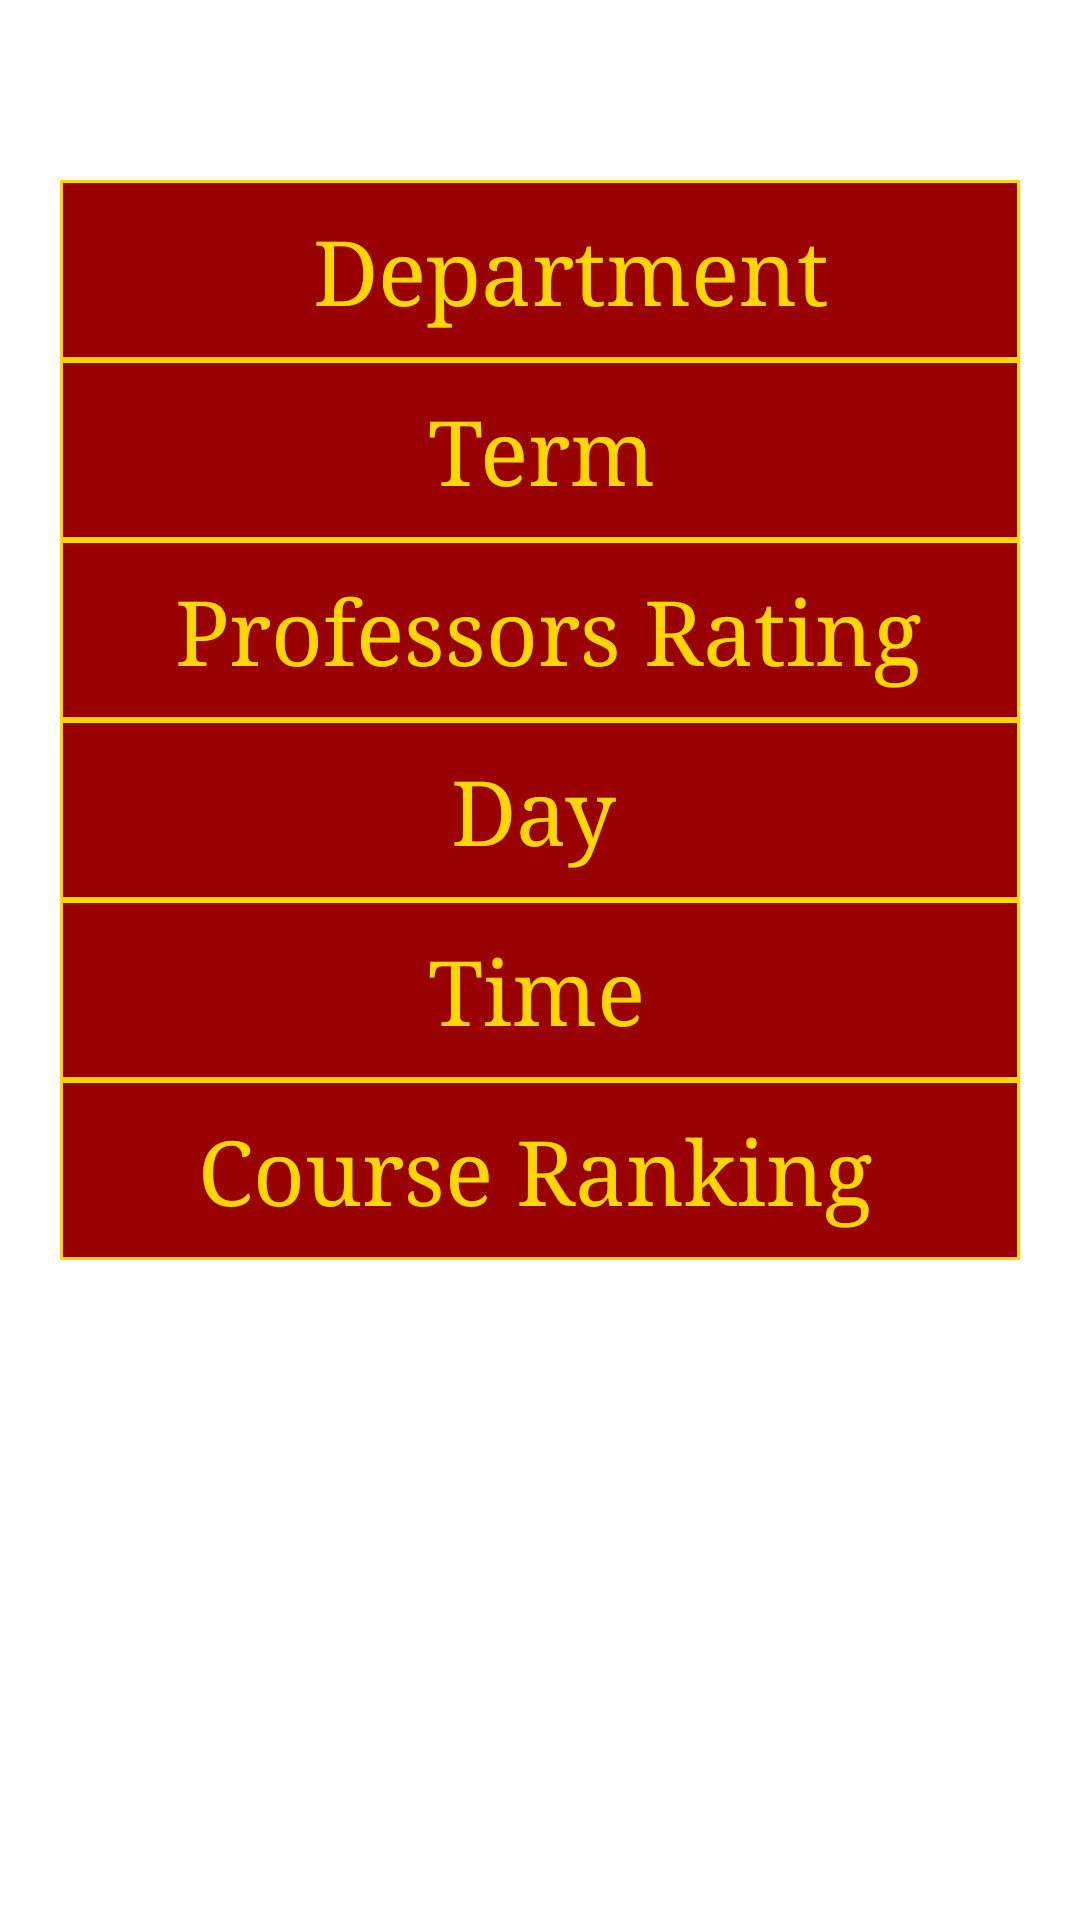

The Android layout XML behind this screen, and the referenced resources:
<!-- AndroidManifest.xml: application theme AppTheme -->
<!-- res/layout/floating_filter.xml -->
<?xml version="1.0" encoding="utf-8"?>
<LinearLayout xmlns:android="http://schemas.android.com/apk/res/android"
    android:orientation="vertical" android:layout_width="match_parent"
    android:layout_height="match_parent"
    android:background="@drawable/yellow_bg">
    <TextView
        android:layout_width="0dp"
        android:layout_height="60dp"
        android:layout_gravity="center_horizontal"
        android:ellipsize="end"
        android:gravity="left|center_vertical"
        android:singleLine="true"
        android:text="           Department"
        android:background="#990000"
        android:textColor="#FFD700"
        android:textSize="30sp"
        android:textIsSelectable="false" />

    <TextView
        android:layout_width="320dp"
        android:layout_height="60dp"
        android:layout_gravity="center_horizontal"
        android:ellipsize="end"
        android:gravity="left|center_vertical"
android:id="@+id/department"
        android:singleLine="true"
        android:text="           Department"
        android:background="@drawable/back"
        android:textColor="#FFD700"
        android:textSize="30sp"
        android:textIsSelectable="false" />
    <TextView
        android:layout_width="320dp"
        android:layout_height="60dp"
        android:layout_gravity="center_horizontal"
        android:ellipsize="end"
        android:gravity="left|center_vertical"
        android:singleLine="true"
        android:id="@+id/term"
        android:text="                Term"
        android:background="@drawable/back"
        android:textColor="#FFD700"
        android:textSize="30sp"
        android:textIsSelectable="false" />
    <TextView
        android:layout_width="320dp"
        android:layout_height="60dp"
        android:layout_gravity="center_horizontal"
        android:ellipsize="end"
        android:id="@+id/prof"
        android:gravity="left|center_vertical"
        android:singleLine="true"
        android:text="     Professors Rating"
        android:background="@drawable/back"
        android:textColor="#FFD700"
        android:textSize="30sp"
        android:textIsSelectable="false" />
    <TextView
        android:layout_width="320dp"
        android:layout_height="60dp"
        android:id="@+id/day"
        android:layout_gravity="center_horizontal"
        android:ellipsize="end"
        android:gravity="left|center_vertical"
        android:singleLine="true"
        android:text="                 Day"
        android:background="@drawable/back"
        android:textColor="#FFD700"
        android:textSize="30sp"
        android:textIsSelectable="false" />
    <TextView
        android:layout_width="320dp"
        android:layout_height="60dp"
        android:layout_gravity="center_horizontal"
        android:ellipsize="end"
        android:id="@+id/time"
        android:gravity="left|center_vertical"
        android:singleLine="true"
        android:text="                Time"
        android:background="@drawable/back"
        android:textColor="#FFD700"
        android:textSize="30sp"
        android:textIsSelectable="false" />
    <TextView
        android:layout_width="320dp"
        android:layout_height="60dp"
        android:layout_gravity="center_horizontal"
        android:id="@+id/course"
        android:ellipsize="end"
        android:gravity="left|center_vertical"
        android:singleLine="true"
        android:text="      Course Ranking"
        android:background="@drawable/back"
        android:textColor="#FFD700"
        android:textSize="30sp"
        android:textIsSelectable="false" />

</LinearLayout>
<!-- resources referenced by this layout -->
<resources>
  <!-- drawable back (drawable-hdpi) -->
  <?xml version="1.0" encoding="utf-8"?>
      <shape xmlns:android="http://schemas.android.com/apk/res/android" android:shape="rectangle" >
          <solid android:color="#990000" />
          <stroke android:width="1dip" android:color="#FFD700"/>
      </shape>
  <style name="AppTheme" parent="android:Theme.Holo.Light.DarkActionBar">
          <item name="android:layout_width">fill_parent</item>
          <item name="android:layout_height">wrap_content</item>
          <item name="android:textColor">#FFD700</item>
          <item name="android:typeface">serif</item>
          <item name="android:popupMenuStyle">@style/Widget.AppCompat.PopupMenu</item>
  
          
      </style>
</resources>
